The GitHub repository peterhsu2018/AIA_project contains a labelled image folder "datasets" with 2 categories: abnormal, normal. Examples follow, each with its label.

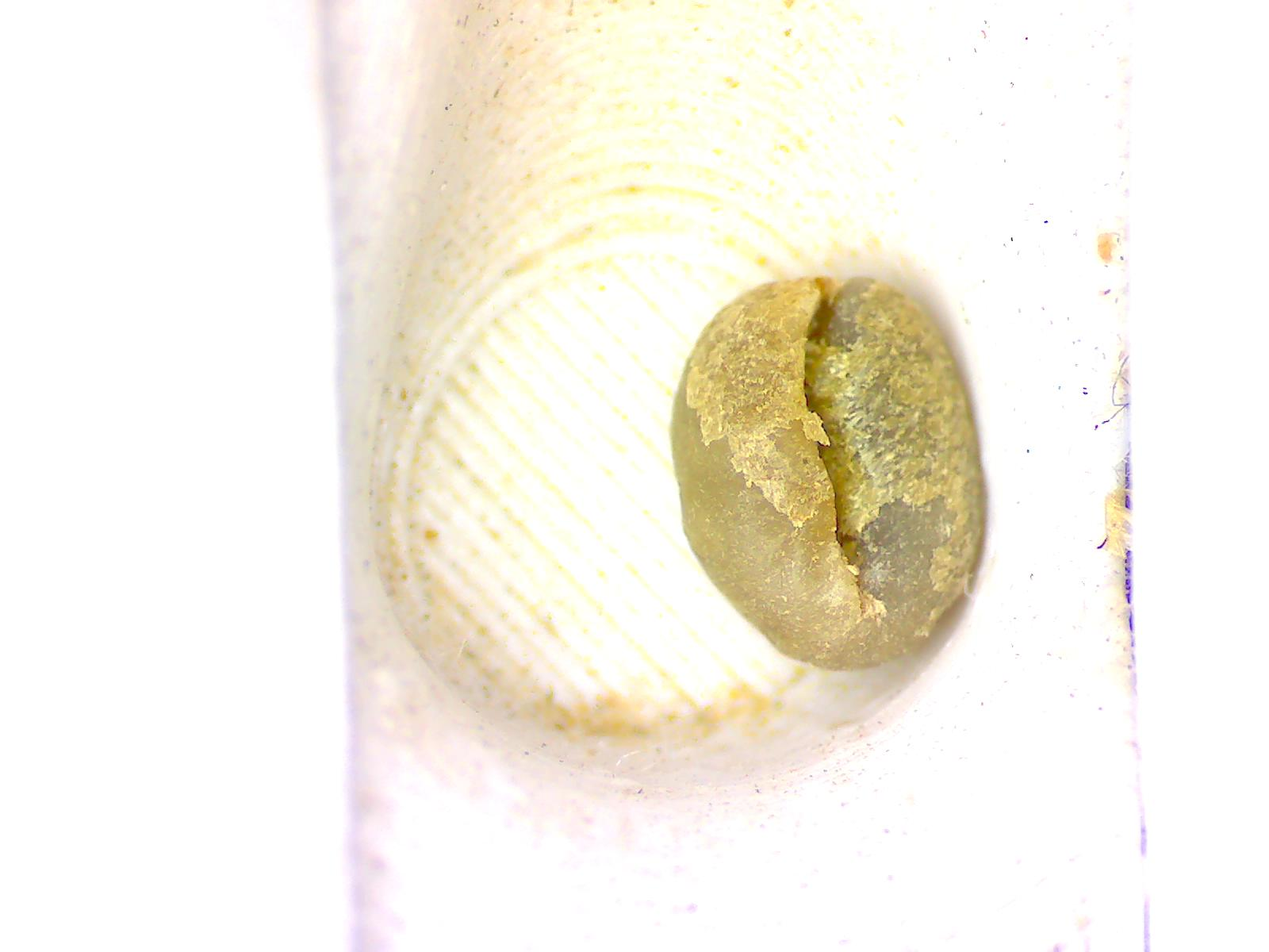
Label: normal

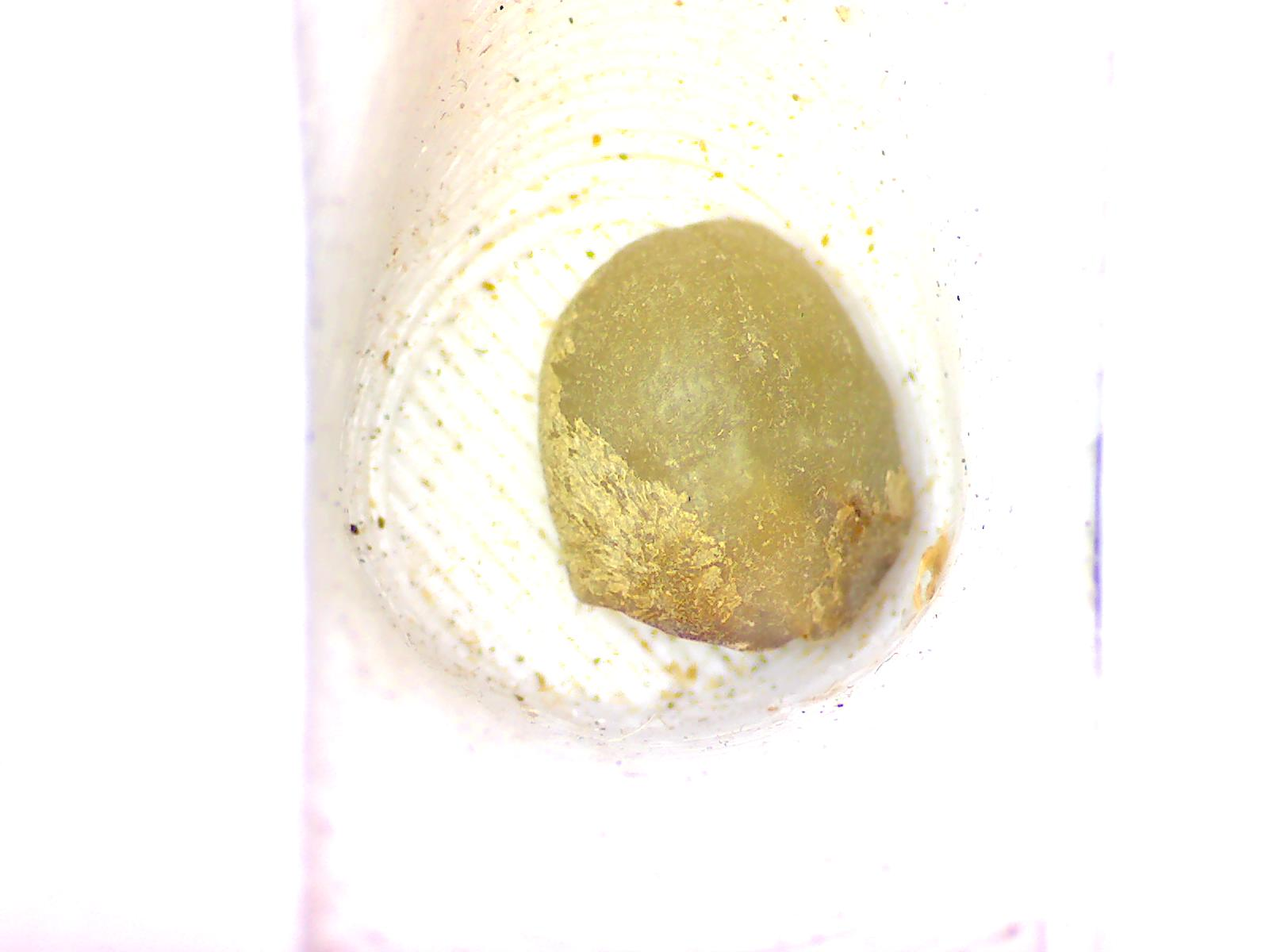
Label: abnormal

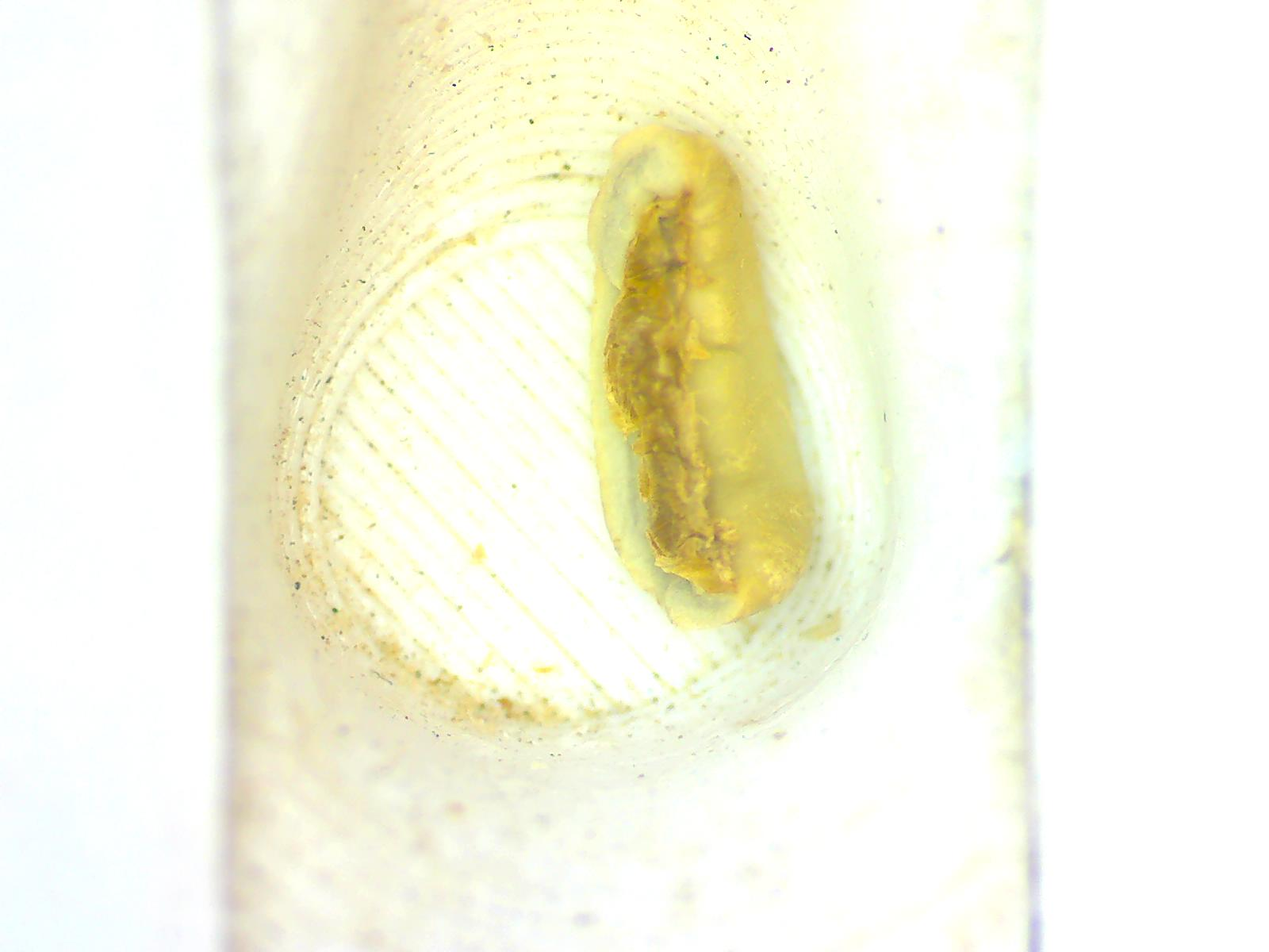
Label: abnormal

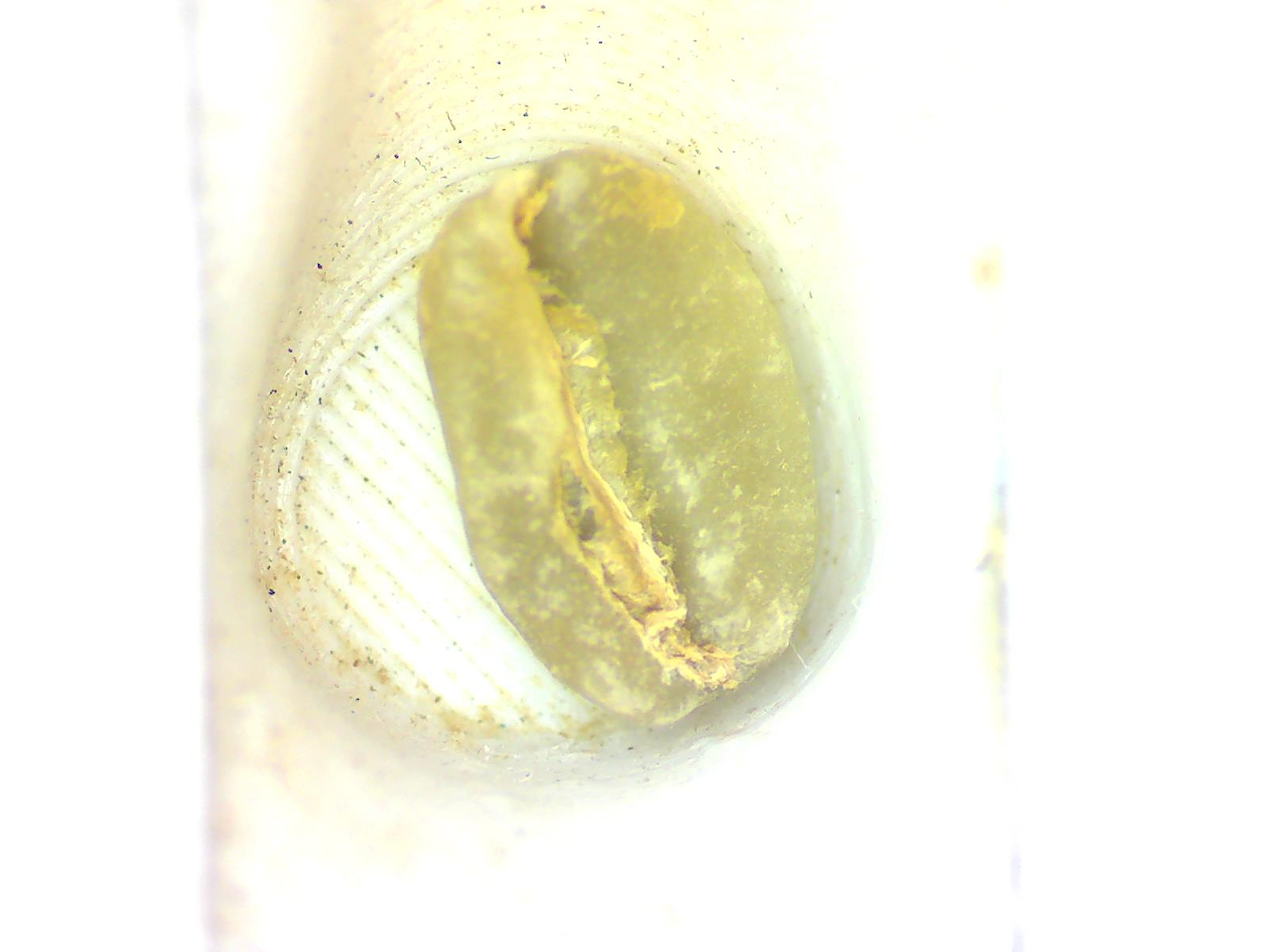
Label: normal

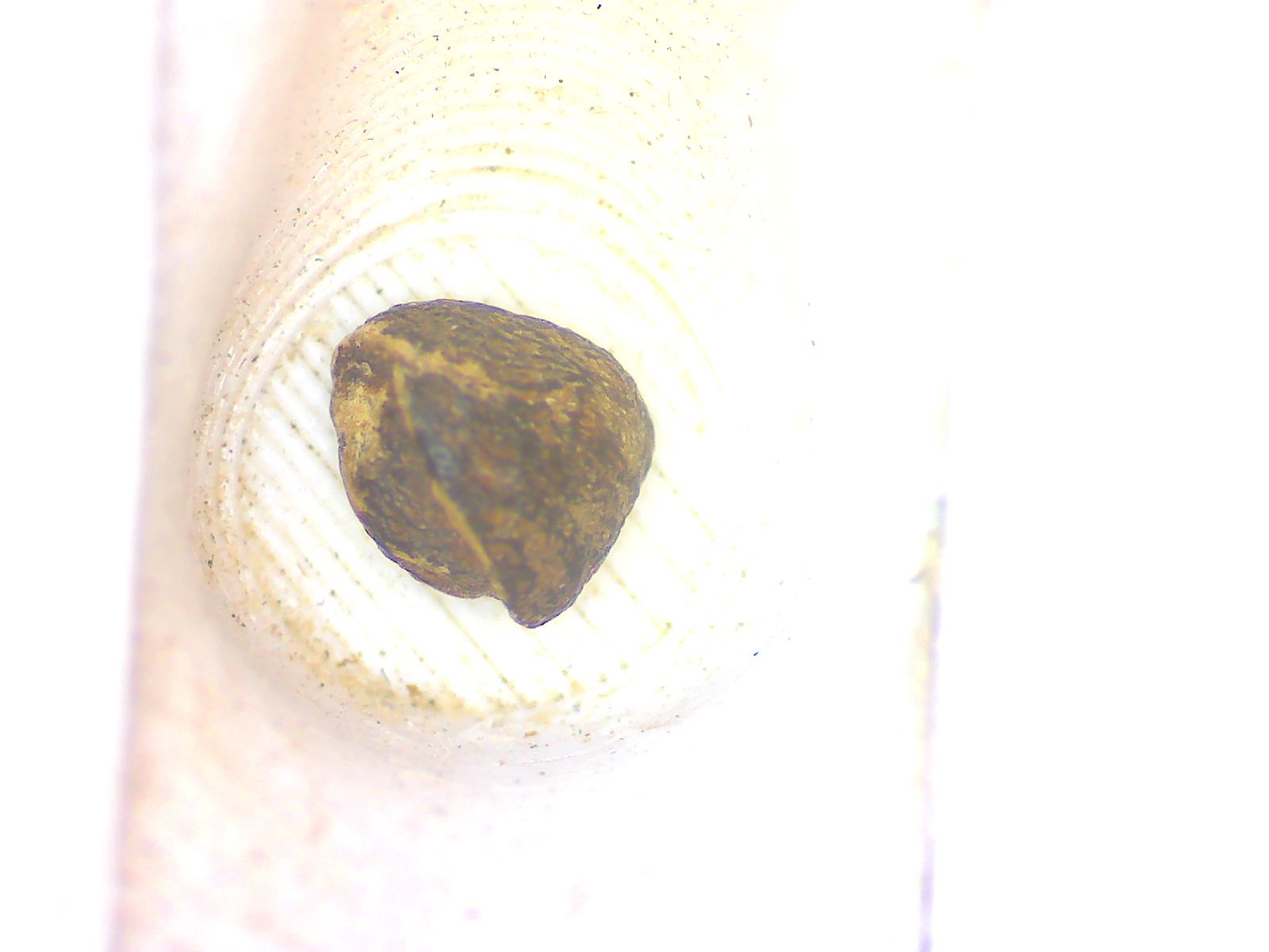
Label: abnormal

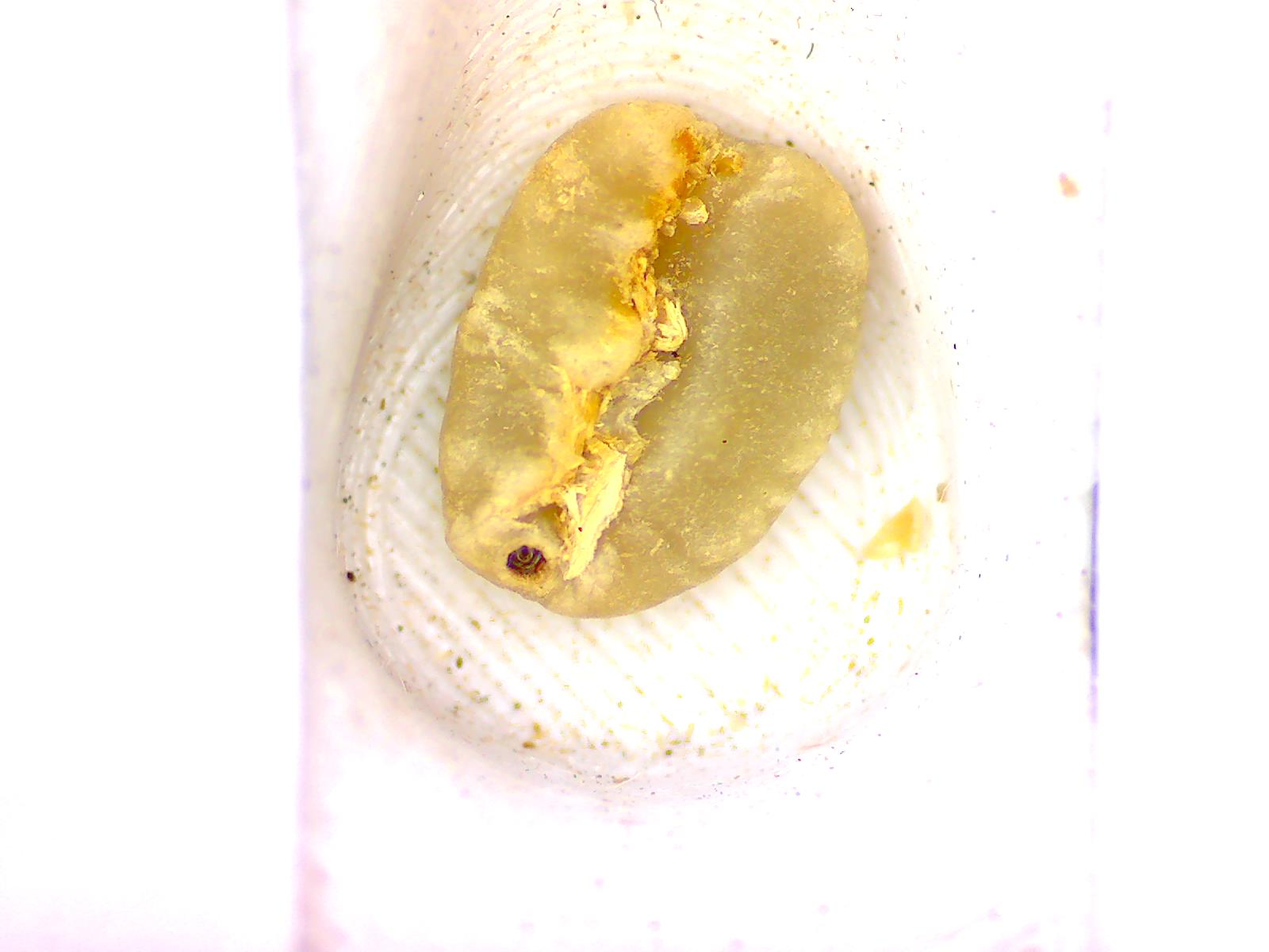
Label: abnormal
